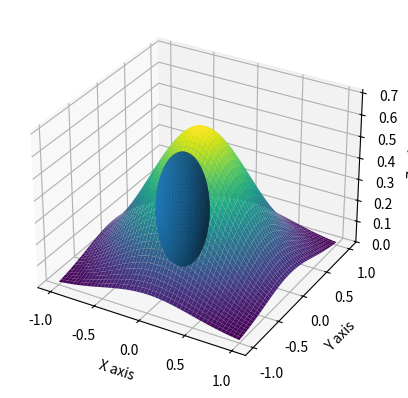
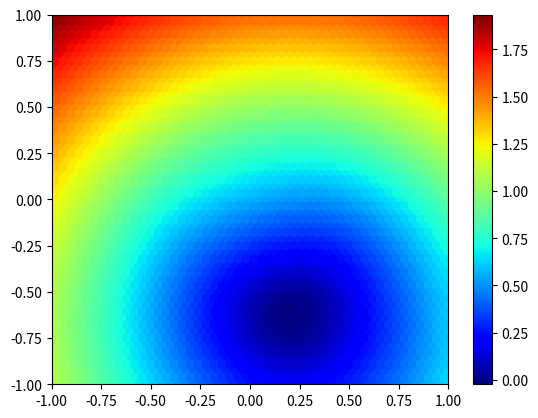

Generate these figures, in order, with matplotlib:
import numpy as np
import matplotlib.pyplot as plt
from scipy.stats import multivariate_normal
from mpl_toolkits.mplot3d import Axes3D
from matplotlib import cm

# Parameters to set
mu_x = 0
variance_x = 0.25

mu_y = 0
variance_y = 0.25

# Create grid and multivariate normal
x = np.linspace(-1, 1, 500)
y = np.linspace(-1, 1, 500)
X, Y = np.meshgrid(x, y)
pos = np.empty(X.shape + (2,))
pos[:, :, 0] = X
pos[:, :, 1] = Y
rv = multivariate_normal([mu_x, mu_y], [[variance_x, 0], [0, variance_y]])
pdf = rv.pdf(pos)

# Create sphere : 4 params
sphere = np.array((0.25, -0.75, 0.45, 0.25))

u = np.linspace(0, 2 * np.pi, 100)
v = np.linspace(0, np.pi, 100)
x = sphere[0] + sphere[3] * np.outer(np.cos(u), np.sin(v))
y = sphere[1] + sphere[3] * np.outer(np.sin(u), np.sin(v))
z = sphere[2] + sphere[3] * np.outer(np.ones(np.size(u)), np.cos(v))

# Make a 3D plot
fig = plt.figure()
ax = fig.add_subplot(111, projection='3d')
ax.plot_surface(X, Y, pdf, cmap='viridis', linewidth=0)

ax.plot_surface(x, y, z)
ax.set_xlabel('X axis')
ax.set_ylabel('Y axis')
ax.set_zlabel('Z axis')
plt.show()


# Residuals
x1 = X.ravel(order='C')
y1 = Y.ravel(order='C')
z1 = pdf.ravel(order='C')
points = np.column_stack((x1,y1,z1))

res = np.linalg.norm(points-sphere[0:3],axis=1) - sphere[3]

fig = plt.figure()
plot = plt.hexbin(x1, y1, C=res, gridsize=50, cmap=cm.jet, bins=None)
plt.axis([x1.min(), x1.max(), y1.min(), y1.max()])

cb = plt.colorbar()
# cb.set_label('mean value')
plt.show()

# data = np.fromstring(fig.canvas.tostring_rgb(), dtype=np.uint8, sep='')
# data = data.reshape(fig.canvas.get_width_height()[::-1] + (3,))
# print(data)